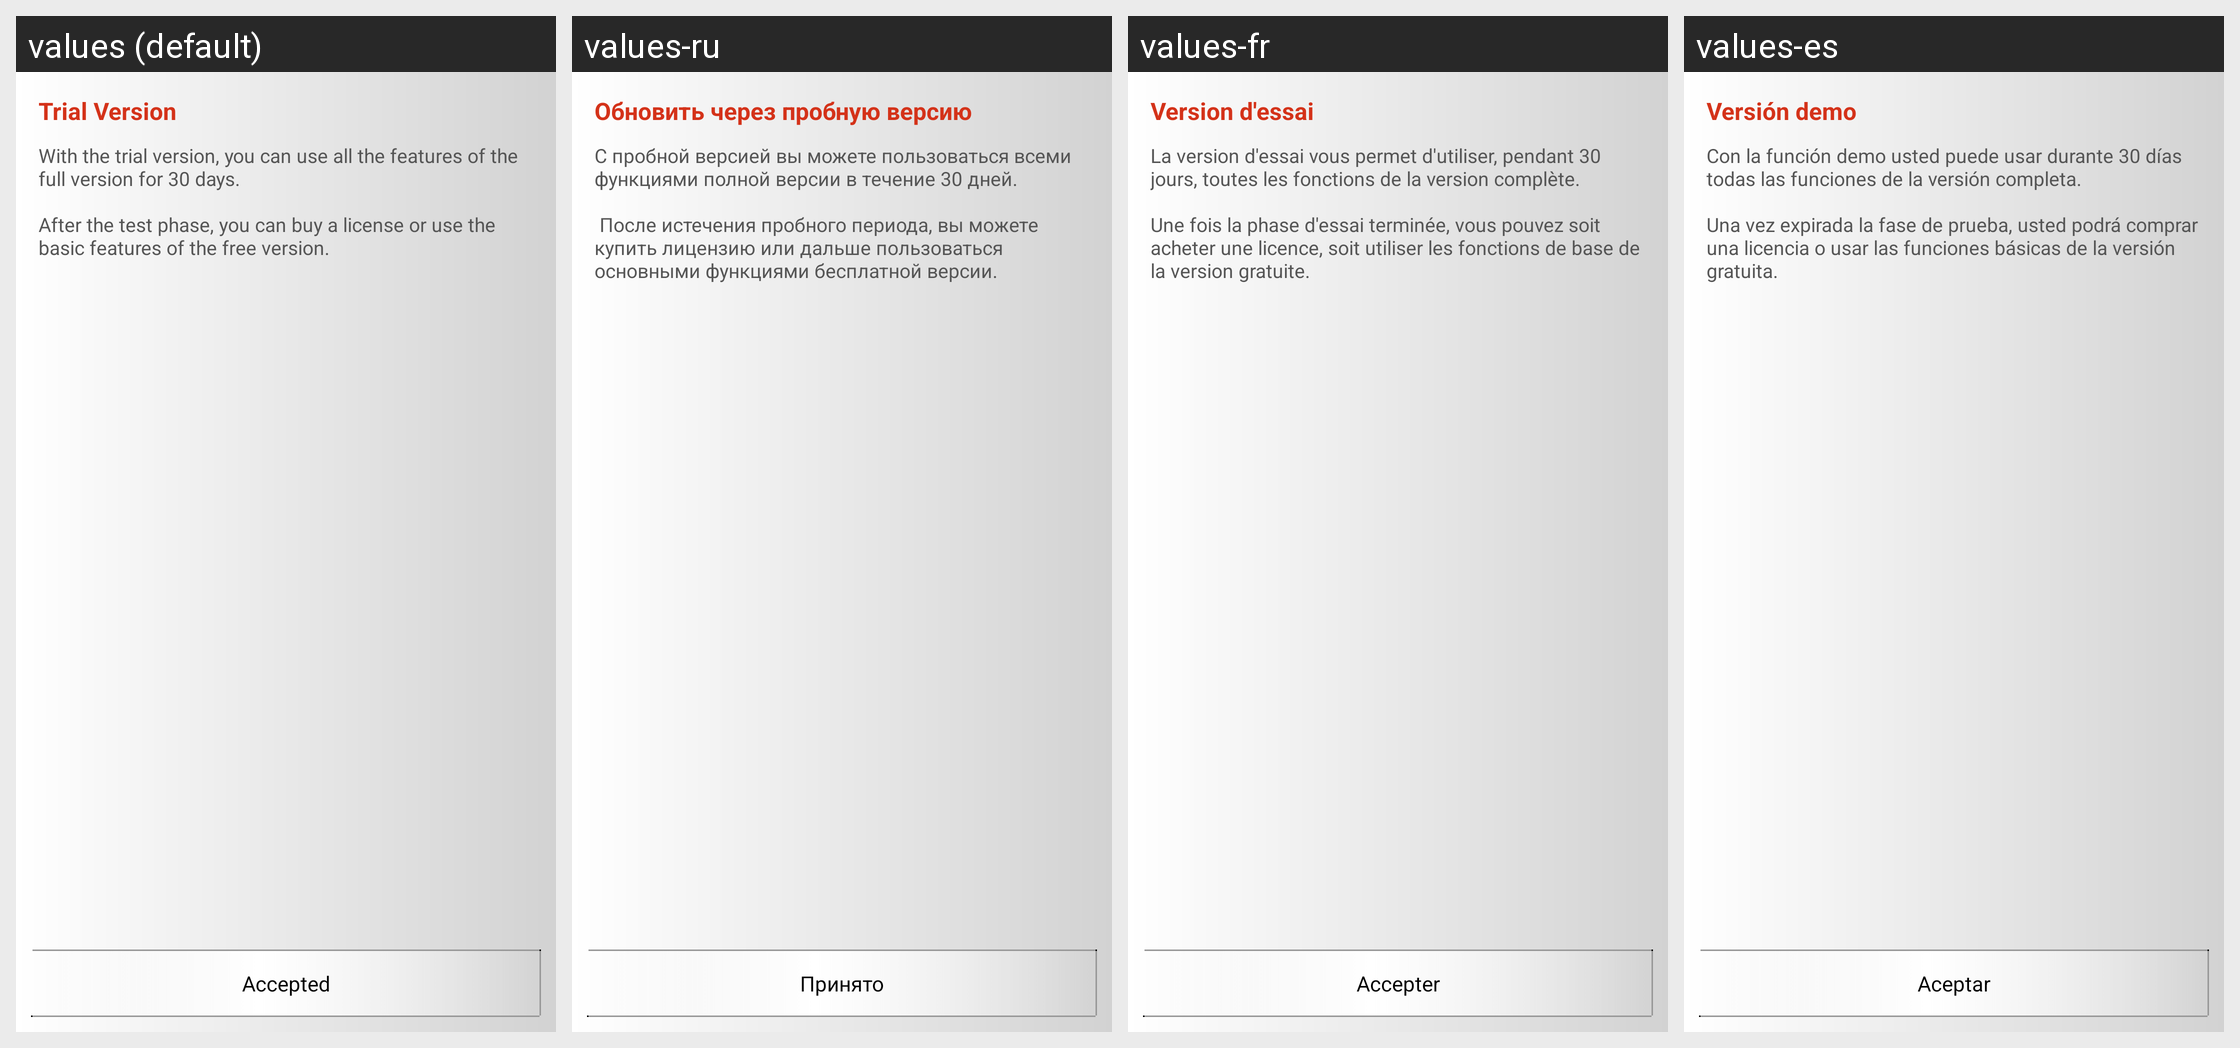

The Android screen above is rendered under several locales of the same app. Produce the string resources it draws, with the default and per-locale values.
Android screen res/layout/ikarus_trial_setup_screen.xml rendered under 4 locales, left to right: values (default), values-ru, values-fr, values-es. Device: Nexus 5 (rendered at 1080×1920; each locale shown at half size, 540×960, under a caption strip naming it); theme Ikarus.Theme.
Other locales in the repository, not shown: values-de, values-it, values-tr, values-zh.
Strings drawn on this screen, with the default value and each locale's value (text and hints the layout hard-codes, and strings that could not be matched under every locale, appear in the picture but are not listed):

ikarus_trial_title
  values: Trial Version
  values-ru: Обновить через пробную версию
  values-fr: Version d'essai
  values-es: Versión demo

ikarus_trial
  values: With the trial version, you can use all the features of the full version for 30 days.
      
      After the test phase, you can buy a license or use the basic features of the free version.
  values-ru: С пробной версией вы можете пользоваться всеми функциями полной версии в течение 30 дней.
      
       После истечения пробного периода, вы можете купить лицензию или дальше пользоваться основными функциями бесплатной версии.
  values-fr: La version d'essai vous permet d'utiliser, pendant 30 jours, toutes les fonctions de la version complète.
      
      Une fois la phase d'essai terminée, vous pouvez soit acheter une licence, soit utiliser les fonctions de base de la version gratuite.
  values-es: Con la función demo usted puede usar durante 30 días todas las funciones de la versión completa.
      
      Una vez expirada la fase de prueba, usted podrá comprar una licencia o usar las funciones básicas de la versión gratuita.

btn_accept_licence
  values: Accepted
  values-ru: Принято
  values-fr: Accepter
  values-es: Aceptar
